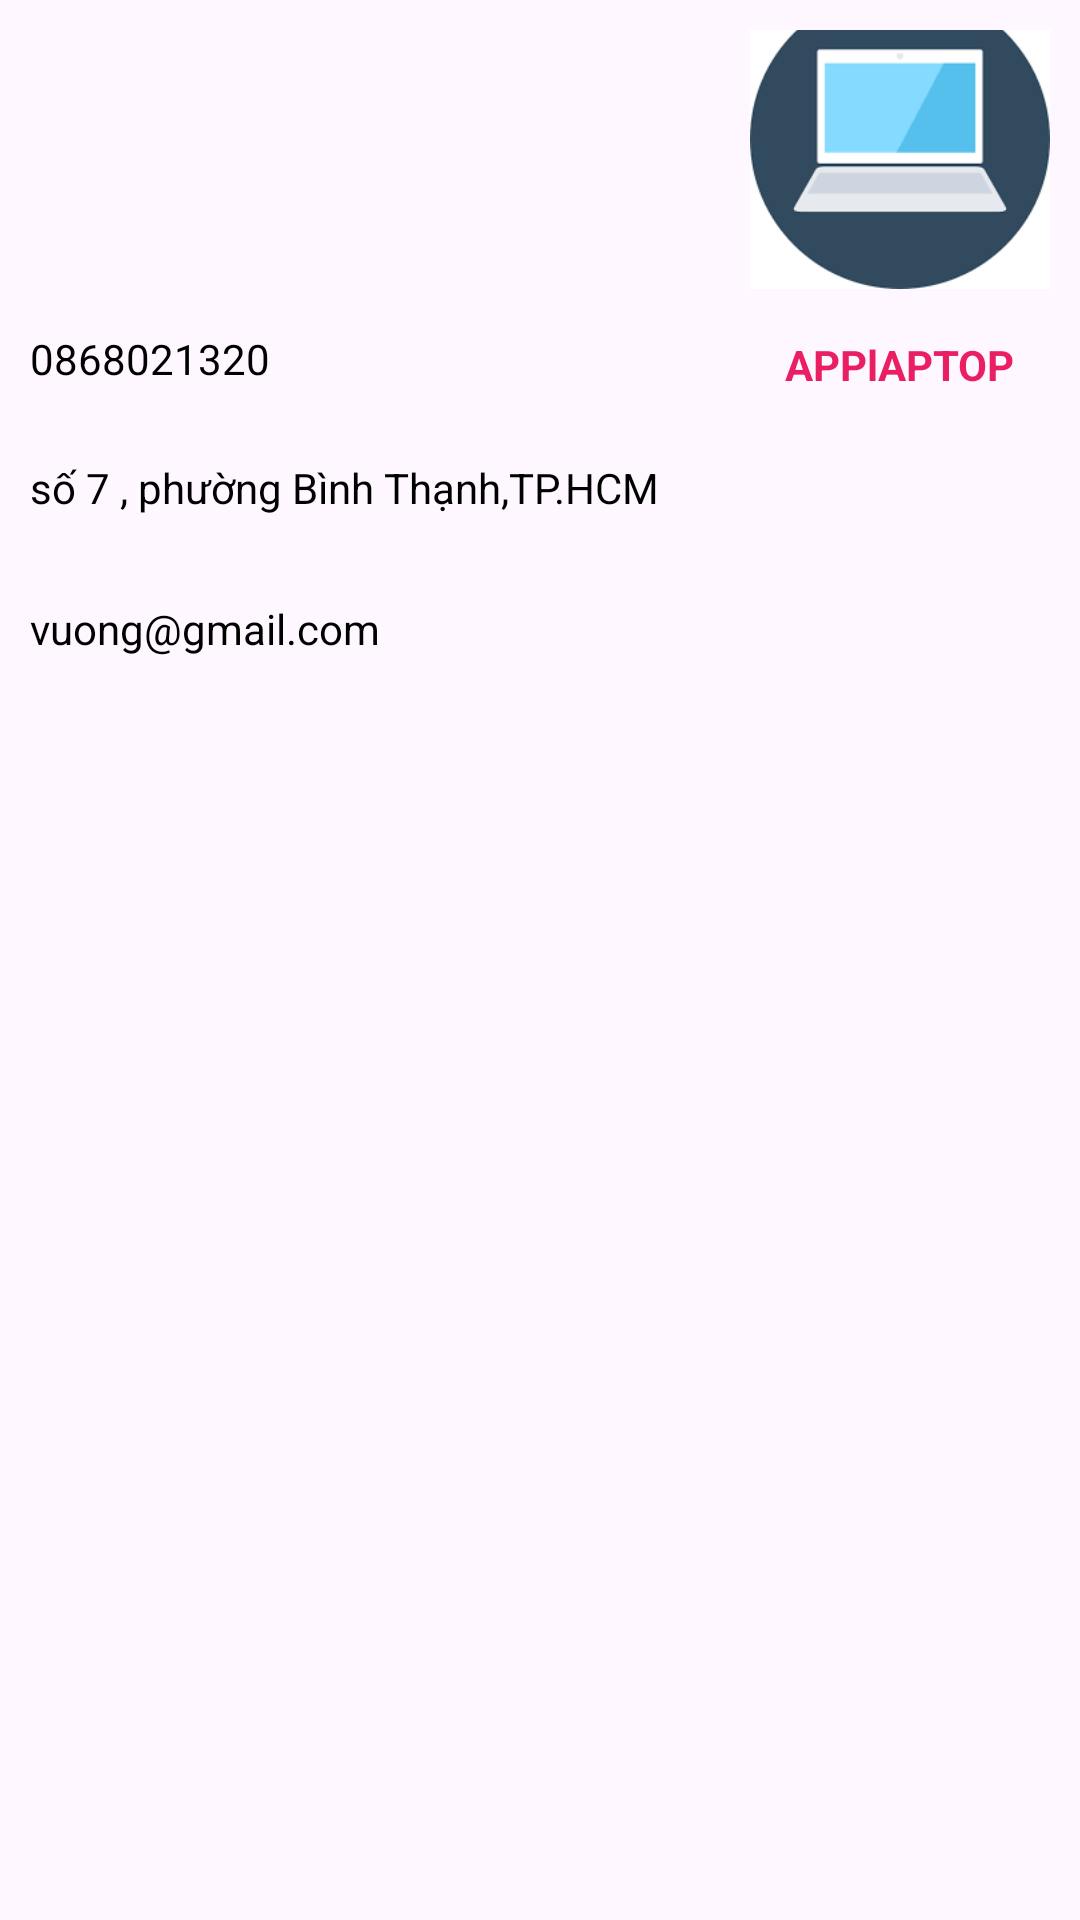

Write the Android layout XML for this screen, with the resource values it uses.
<!-- AndroidManifest.xml: application theme Theme.Duan_laptop -->
<!-- res/layout/nav_header.xml -->
<?xml version="1.0" encoding="utf-8"?>
<androidx.constraintlayout.widget.ConstraintLayout xmlns:android="http://schemas.android.com/apk/res/android"
    xmlns:app="http://schemas.android.com/apk/res-auto"
    xmlns:tools="http://schemas.android.com/tools"
    android:layout_width="match_parent"
    android:layout_height="match_parent"
    android:padding="10dp"
    >


    <ImageView
        android:id="@+id/imageView"
        android:layout_width="80dp"
        android:layout_height="80dp"
        android:layout_weight="1"
        app:layout_constraintStart_toStartOf="parent"
        app:layout_constraintTop_toTopOf="parent"
        app:srcCompat="@drawable/avatar" />


    <TextView
        android:id="@+id/textView2"
        android:layout_width="wrap_content"
        android:layout_height="wrap_content"
        android:layout_marginTop="28dp"
        android:text="vuong@gmail.com"
        android:textColor="@color/black"
        app:layout_constraintStart_toStartOf="@+id/textView4"
        app:layout_constraintTop_toBottomOf="@+id/textView4" />

    <TextView
        android:id="@+id/textView3"
        android:layout_width="wrap_content"
        android:layout_height="wrap_content"
        android:layout_marginTop="20dp"
        android:text="0868021320"
        android:textColor="@color/black"
        app:layout_constraintEnd_toEndOf="@+id/imageView"
        app:layout_constraintHorizontal_bias="1.0"
        app:layout_constraintStart_toStartOf="@+id/imageView"
        app:layout_constraintTop_toBottomOf="@+id/imageView" />

    <TextView
        android:id="@+id/textView4"
        android:layout_width="wrap_content"
        android:layout_height="wrap_content"
        android:layout_marginTop="24dp"
        android:text="số 7 , phường Bình Thạnh,TP.HCM"
        android:textColor="@color/black"
        app:layout_constraintStart_toStartOf="@+id/textView3"
        app:layout_constraintTop_toBottomOf="@+id/textView3" />

    <ImageView
        android:id="@+id/imageView2"
        android:layout_width="100dp"
        android:layout_height="100dp"
        app:layout_constraintBottom_toBottomOf="@+id/imageView"
        app:layout_constraintEnd_toEndOf="parent"
        app:layout_constraintTop_toTopOf="@+id/imageView"
        app:layout_constraintVertical_bias="0.70"
        app:srcCompat="@drawable/icon_laptop" />

    <TextView
        android:id="@+id/textView"
        android:layout_width="wrap_content"
        android:layout_height="wrap_content"
        android:layout_marginTop="16dp"
        android:text="APPlAPTOP"
        android:textColor="#E91E63"
        android:textStyle="bold"
        app:layout_constraintEnd_toEndOf="@+id/imageView2"
        app:layout_constraintStart_toStartOf="@+id/imageView2"
        app:layout_constraintTop_toBottomOf="@+id/imageView2" />
</androidx.constraintlayout.widget.ConstraintLayout>
<!-- resources referenced by this layout -->
<resources>
  <color name="black">#FF000000</color>
  <!-- drawable icon_laptop: png bitmap (drawable, 3071 bytes) -->
  <style name="Theme.Duan_laptop" parent="Base.Theme.Duan_laptop" />
  <style name="Base.Theme.Duan_laptop" parent="Theme.Material3.DayNight.NoActionBar">
          
          
  
      </style>
</resources>
